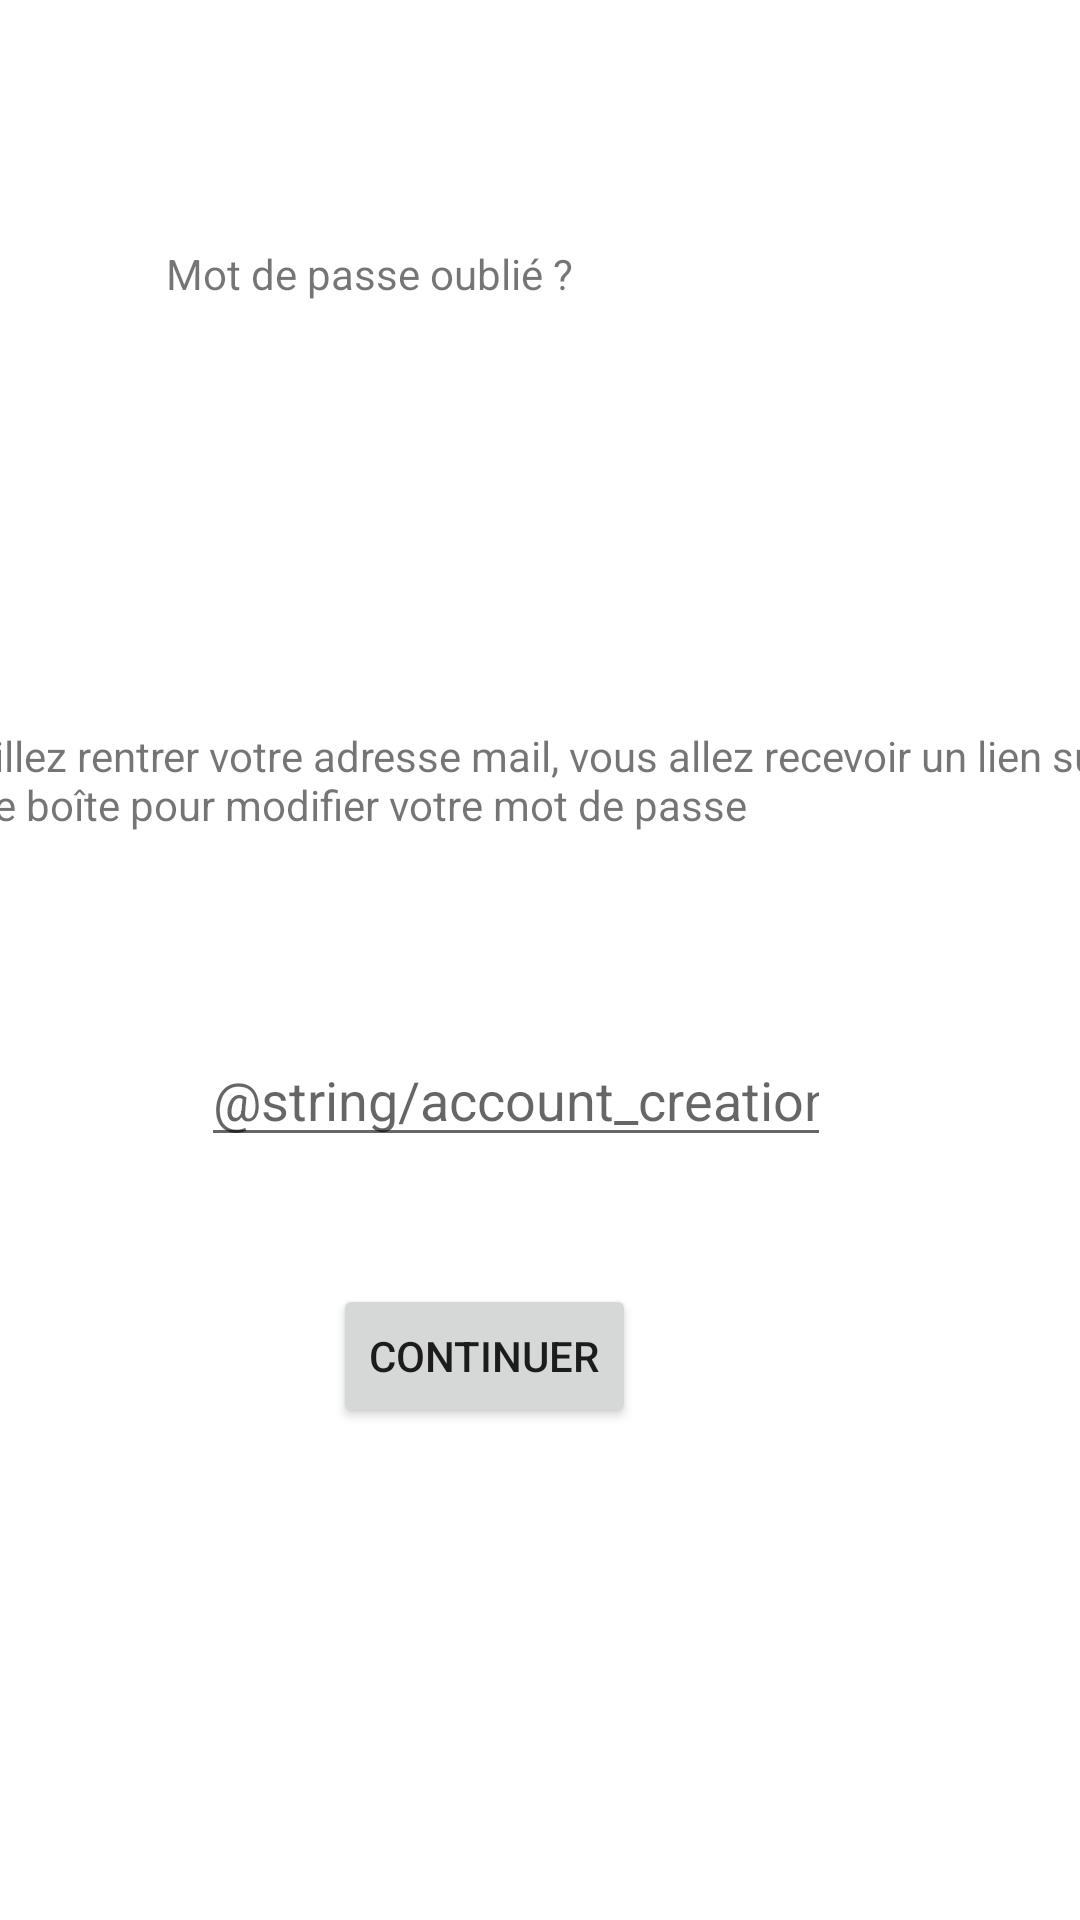

Produce the Android XML layout that renders to this screen, including the resource entries it uses.
<!-- AndroidManifest.xml: application theme Theme.Finderv1 -->
<!-- res/layout/activity_forgot_passord.xml -->
<?xml version="1.0" encoding="utf-8"?>
<androidx.constraintlayout.widget.ConstraintLayout xmlns:android="http://schemas.android.com/apk/res/android"
    xmlns:app="http://schemas.android.com/apk/res-auto"
    xmlns:tools="http://schemas.android.com/tools"
    android:layout_width="match_parent"
    android:layout_height="match_parent"
    tools:context=".ForgotPassord">

    <TextView
        android:id="@+id/textView9"
        style="@style/DefaultSubtitleStyle"
        android:layout_width="278dp"
        android:layout_height="182dp"
        android:text="Mot de passe oublié ?"
        app:layout_constraintBottom_toBottomOf="parent"
        app:layout_constraintEnd_toEndOf="parent"
        app:layout_constraintHorizontal_bias="0.676"
        app:layout_constraintStart_toStartOf="parent"
        app:layout_constraintTop_toTopOf="parent"
        app:layout_constraintVertical_bias="0.178" />

    <TextView
        android:id="@+id/textView10"
        android:layout_width="412dp"
        android:layout_height="50dp"
        android:text="Veuillez rentrer votre adresse mail, vous allez recevoir un lien sur vôtre boîte pour modifier votre mot de passe"
        app:layout_constraintBottom_toBottomOf="parent"
        app:layout_constraintEnd_toEndOf="parent"
        app:layout_constraintStart_toStartOf="parent"
        app:layout_constraintTop_toTopOf="parent"
        app:layout_constraintVertical_bias="0.411" />

    <EditText
        android:id="@+id/editTextTextEmailAddress3"
        android:layout_width="wrap_content"
        android:layout_height="wrap_content"
        android:ems="10"
        android:hint="@string/account_creation_mail_input"
        android:inputType="textEmailAddress"
        app:layout_constraintBottom_toBottomOf="parent"
        app:layout_constraintEnd_toEndOf="parent"
        app:layout_constraintHorizontal_bias="0.447"
        app:layout_constraintStart_toStartOf="parent"
        app:layout_constraintTop_toTopOf="parent"
        app:layout_constraintVertical_bias="0.575" />

    <Button
        android:id="@+id/buttonReturn"
        android:layout_width="wrap_content"
        android:layout_height="wrap_content"
        android:text="Continuer"
        app:layout_constraintBottom_toBottomOf="parent"
        app:layout_constraintEnd_toEndOf="parent"
        app:layout_constraintHorizontal_bias="0.428"
        app:layout_constraintStart_toStartOf="parent"
        app:layout_constraintTop_toTopOf="parent"
        app:layout_constraintVertical_bias="0.723" />

</androidx.constraintlayout.widget.ConstraintLayout>
<!-- resources referenced by this layout -->
<resources>
  <style name="Theme.Finderv1" parent="Theme.MaterialComponents.DayNight.DarkActionBar">
          
          <item name="colorPrimary">@color/purple_500</item>
          <item name="colorPrimaryVariant">@color/purple_700</item>
          <item name="colorOnPrimary">@color/white</item>
          
          <item name="colorSecondary">@color/teal_200</item>
          <item name="colorSecondaryVariant">@color/teal_700</item>
          <item name="colorOnSecondary">@color/black</item>
          
          <item name="android:statusBarColor" tools:targetApi="l">?attr/colorPrimaryVariant</item>
          
      </style>
  <color name="purple_500">#FF6200EE</color>
  <color name="purple_700">#FF3700B3</color>
  <color name="white">#FFFFFFFF</color>
  <color name="teal_200">#FF03DAC5</color>
  <color name="teal_700">#FF018786</color>
  <color name="black">#FF000000</color>
</resources>
